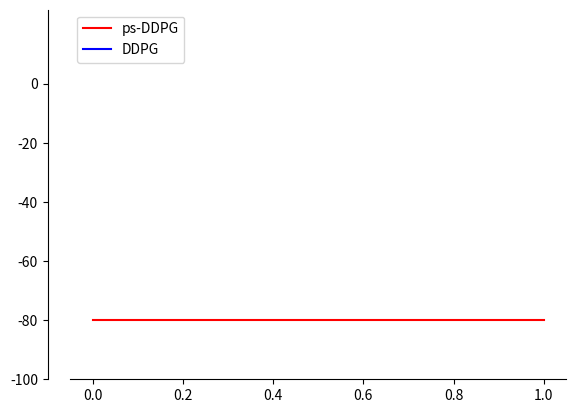

Source code (Python): (Note: this script raises an exception after producing the figure.)
import matplotlib.pyplot as plt
import numpy as np

# 首先找到一张reward图

# figure图
def figure(x0, y0, x1, y1):
    plt.figure()

    # 设置打印曲线、曲线标签
    plt.plot([0,1], [1,1], label='ps-DDPG', color='r',)
    plt.plot(x1, y1, label='DDPG', color='b')
    plt.legend(loc='best')  # 曲线标签打印位置
    # plt.legend(loc='lower right')

    # 修改x，y坐标轴刻度（x：1——500000迭代次数，y：-100——0reward）
    new_ticks = np.linspace(0, 500000, 6)
    # plt.xticks([],new_ticks)   # 这个要修改，只能将之前的迭代次数换成这个
    plt.yticks([0, 1, 2, 3, 4, 5],['-100', '-80', '-60', '-40', '-20', '0'])

    # 移动y坐标轴：用于能显示x坐标轴左边一点的区域
    ax = plt.gca()
    ax.spines['right'].set_color('none')
    ax.spines['top'].set_color('None')
    ax.xaxis.set_ticks_position('bottom')
    ax.yaxis.set_ticks_position('left')
    ax.spines['bottom'].set_position(('data', 0))
    ax.spines['left'].set_position(('data', -0.1))

    # 添加坐标轴标签（x：迭代次数iteration，y：average reward）
    plt.xlabel(s=r'$iteration$')
    plt.ylabel(s=r'$average\ reward$')

    # 添加title
    plt.title(r'$PS-MADDPG\ \ V\ \ DDPG$')

    # 添加text或annotation(先不添加)

    plt.grid()
    plt.tight_layout()
    plt.show()

# test
figure(0,1,1,6)